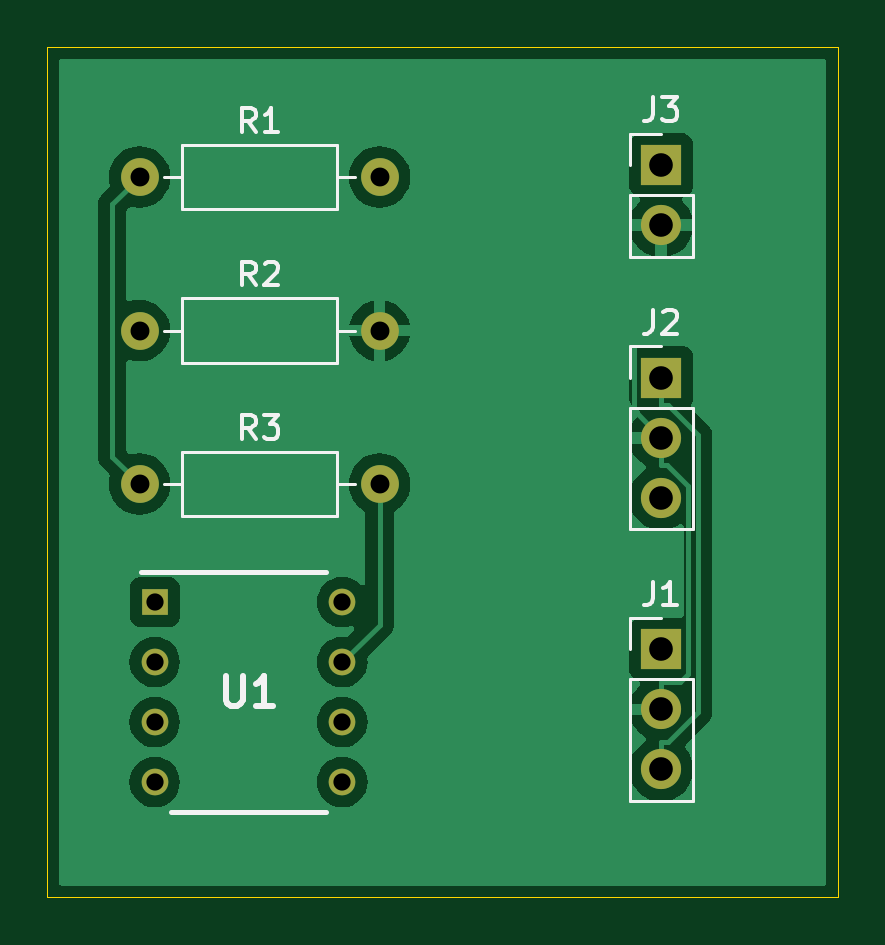
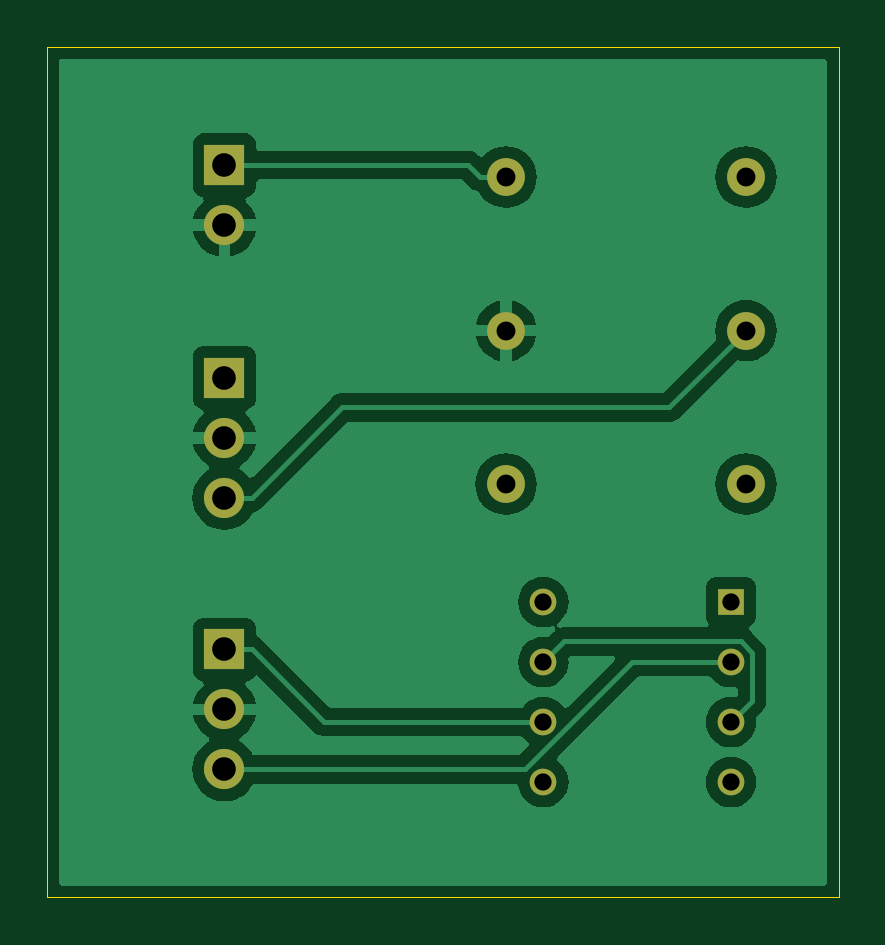
Circuit board: 11 layer files. Board 33.5 x 36.0 mm.
- bottom_copper: CurrentDriverBoard-B_Cu.gbr (34481 bytes)
- bottom_mask: CurrentDriverBoard-B_Mask.gbr (1355 bytes)
- paste: CurrentDriverBoard-B_Paste.gbr (461 bytes)
- bottom_silk: CurrentDriverBoard-B_Silkscreen.gbr (462 bytes)
- outline: CurrentDriverBoard-Edge_Cuts.gbr (618 bytes)
- top_copper: CurrentDriverBoard-F_Cu.gbr (31721 bytes)
- top_mask: CurrentDriverBoard-F_Mask.gbr (1355 bytes)
- paste: CurrentDriverBoard-F_Paste.gbr (461 bytes)
- top_silk: CurrentDriverBoard-F_Silkscreen.gbr (8441 bytes)
- drill: CurrentDriverBoard-NPTH.drl (265 bytes)
- drill: CurrentDriverBoard-PTH.drl (794 bytes)

=== bottom_copper: CurrentDriverBoard-B_Cu.gbr (34481 bytes, source omitted) ===
=== bottom_mask: CurrentDriverBoard-B_Mask.gbr ===
%TF.GenerationSoftware,KiCad,Pcbnew,8.0.8*%
%TF.CreationDate,2025-02-03T10:46:48-05:00*%
%TF.ProjectId,CurrentDriverBoard,43757272-656e-4744-9472-69766572426f,rev?*%
%TF.SameCoordinates,Original*%
%TF.FileFunction,Soldermask,Bot*%
%TF.FilePolarity,Negative*%
%FSLAX46Y46*%
G04 Gerber Fmt 4.6, Leading zero omitted, Abs format (unit mm)*
G04 Created by KiCad (PCBNEW 8.0.8) date 2025-02-03 10:46:48*
%MOMM*%
%LPD*%
G01*
G04 APERTURE LIST*
%ADD10R,1.700000X1.700000*%
%ADD11O,1.700000X1.700000*%
%ADD12C,1.600000*%
%ADD13O,1.600000X1.600000*%
%ADD14R,1.130000X1.130000*%
%ADD15C,1.130000*%
G04 APERTURE END LIST*
D10*
%TO.C,J1*%
X160500000Y-93000000D03*
D11*
X160500000Y-95540000D03*
X160500000Y-98080000D03*
%TD*%
D12*
%TO.C,R3*%
X138420000Y-86000000D03*
D13*
X148580000Y-86000000D03*
%TD*%
D12*
%TO.C,R2*%
X138420000Y-79500000D03*
D13*
X148580000Y-79500000D03*
%TD*%
D10*
%TO.C,J2*%
X160500000Y-81500000D03*
D11*
X160500000Y-84040000D03*
X160500000Y-86580000D03*
%TD*%
D12*
%TO.C,R1*%
X138420000Y-73000000D03*
D13*
X148580000Y-73000000D03*
%TD*%
D10*
%TO.C,J3*%
X160500000Y-72500000D03*
D11*
X160500000Y-75040000D03*
%TD*%
D14*
%TO.C,U1*%
X139060000Y-91000000D03*
D15*
X139060000Y-93540000D03*
X139060000Y-96080000D03*
X139060000Y-98620000D03*
X147000000Y-98620000D03*
X147000000Y-96080000D03*
X147000000Y-93540000D03*
X147000000Y-91000000D03*
%TD*%
M02*

=== paste: CurrentDriverBoard-B_Paste.gbr ===
%TF.GenerationSoftware,KiCad,Pcbnew,8.0.8*%
%TF.CreationDate,2025-02-03T10:46:48-05:00*%
%TF.ProjectId,CurrentDriverBoard,43757272-656e-4744-9472-69766572426f,rev?*%
%TF.SameCoordinates,Original*%
%TF.FileFunction,Paste,Bot*%
%TF.FilePolarity,Positive*%
%FSLAX46Y46*%
G04 Gerber Fmt 4.6, Leading zero omitted, Abs format (unit mm)*
G04 Created by KiCad (PCBNEW 8.0.8) date 2025-02-03 10:46:48*
%MOMM*%
%LPD*%
G01*
G04 APERTURE LIST*
G04 APERTURE END LIST*
M02*

=== bottom_silk: CurrentDriverBoard-B_Silkscreen.gbr ===
%TF.GenerationSoftware,KiCad,Pcbnew,8.0.8*%
%TF.CreationDate,2025-02-03T10:46:48-05:00*%
%TF.ProjectId,CurrentDriverBoard,43757272-656e-4744-9472-69766572426f,rev?*%
%TF.SameCoordinates,Original*%
%TF.FileFunction,Legend,Bot*%
%TF.FilePolarity,Positive*%
%FSLAX46Y46*%
G04 Gerber Fmt 4.6, Leading zero omitted, Abs format (unit mm)*
G04 Created by KiCad (PCBNEW 8.0.8) date 2025-02-03 10:46:48*
%MOMM*%
%LPD*%
G01*
G04 APERTURE LIST*
G04 APERTURE END LIST*
M02*

=== outline: CurrentDriverBoard-Edge_Cuts.gbr ===
%TF.GenerationSoftware,KiCad,Pcbnew,8.0.8*%
%TF.CreationDate,2025-02-03T10:46:48-05:00*%
%TF.ProjectId,CurrentDriverBoard,43757272-656e-4744-9472-69766572426f,rev?*%
%TF.SameCoordinates,Original*%
%TF.FileFunction,Profile,NP*%
%FSLAX46Y46*%
G04 Gerber Fmt 4.6, Leading zero omitted, Abs format (unit mm)*
G04 Created by KiCad (PCBNEW 8.0.8) date 2025-02-03 10:46:48*
%MOMM*%
%LPD*%
G01*
G04 APERTURE LIST*
%TA.AperFunction,Profile*%
%ADD10C,0.050000*%
%TD*%
G04 APERTURE END LIST*
D10*
X134500000Y-67500000D02*
X168000000Y-67500000D01*
X168000000Y-103500000D01*
X134500000Y-103500000D01*
X134500000Y-67500000D01*
M02*

=== top_copper: CurrentDriverBoard-F_Cu.gbr (31721 bytes, source omitted) ===
=== top_mask: CurrentDriverBoard-F_Mask.gbr ===
%TF.GenerationSoftware,KiCad,Pcbnew,8.0.8*%
%TF.CreationDate,2025-02-03T10:46:48-05:00*%
%TF.ProjectId,CurrentDriverBoard,43757272-656e-4744-9472-69766572426f,rev?*%
%TF.SameCoordinates,Original*%
%TF.FileFunction,Soldermask,Top*%
%TF.FilePolarity,Negative*%
%FSLAX46Y46*%
G04 Gerber Fmt 4.6, Leading zero omitted, Abs format (unit mm)*
G04 Created by KiCad (PCBNEW 8.0.8) date 2025-02-03 10:46:48*
%MOMM*%
%LPD*%
G01*
G04 APERTURE LIST*
%ADD10R,1.700000X1.700000*%
%ADD11O,1.700000X1.700000*%
%ADD12C,1.600000*%
%ADD13O,1.600000X1.600000*%
%ADD14R,1.130000X1.130000*%
%ADD15C,1.130000*%
G04 APERTURE END LIST*
D10*
%TO.C,J1*%
X160500000Y-93000000D03*
D11*
X160500000Y-95540000D03*
X160500000Y-98080000D03*
%TD*%
D12*
%TO.C,R3*%
X138420000Y-86000000D03*
D13*
X148580000Y-86000000D03*
%TD*%
D12*
%TO.C,R2*%
X138420000Y-79500000D03*
D13*
X148580000Y-79500000D03*
%TD*%
D10*
%TO.C,J2*%
X160500000Y-81500000D03*
D11*
X160500000Y-84040000D03*
X160500000Y-86580000D03*
%TD*%
D12*
%TO.C,R1*%
X138420000Y-73000000D03*
D13*
X148580000Y-73000000D03*
%TD*%
D10*
%TO.C,J3*%
X160500000Y-72500000D03*
D11*
X160500000Y-75040000D03*
%TD*%
D14*
%TO.C,U1*%
X139060000Y-91000000D03*
D15*
X139060000Y-93540000D03*
X139060000Y-96080000D03*
X139060000Y-98620000D03*
X147000000Y-98620000D03*
X147000000Y-96080000D03*
X147000000Y-93540000D03*
X147000000Y-91000000D03*
%TD*%
M02*

=== paste: CurrentDriverBoard-F_Paste.gbr ===
%TF.GenerationSoftware,KiCad,Pcbnew,8.0.8*%
%TF.CreationDate,2025-02-03T10:46:48-05:00*%
%TF.ProjectId,CurrentDriverBoard,43757272-656e-4744-9472-69766572426f,rev?*%
%TF.SameCoordinates,Original*%
%TF.FileFunction,Paste,Top*%
%TF.FilePolarity,Positive*%
%FSLAX46Y46*%
G04 Gerber Fmt 4.6, Leading zero omitted, Abs format (unit mm)*
G04 Created by KiCad (PCBNEW 8.0.8) date 2025-02-03 10:46:48*
%MOMM*%
%LPD*%
G01*
G04 APERTURE LIST*
G04 APERTURE END LIST*
M02*

=== top_silk: CurrentDriverBoard-F_Silkscreen.gbr (8441 bytes, source omitted) ===
=== drill: CurrentDriverBoard-NPTH.drl ===
M48
; DRILL file {KiCad 8.0.8} date 2025-02-03T10:46:46-0500
; FORMAT={-:-/ absolute / inch / decimal}
; #@! TF.CreationDate,2025-02-03T10:46:46-05:00
; #@! TF.GenerationSoftware,Kicad,Pcbnew,8.0.8
; #@! TF.FileFunction,NonPlated,1,2,NPTH
FMAT,2
INCH
%
G90
G05
M30

=== drill: CurrentDriverBoard-PTH.drl ===
M48
; DRILL file {KiCad 8.0.8} date 2025-02-03T10:46:46-0500
; FORMAT={-:-/ absolute / inch / decimal}
; #@! TF.CreationDate,2025-02-03T10:46:46-05:00
; #@! TF.GenerationSoftware,Kicad,Pcbnew,8.0.8
; #@! TF.FileFunction,Plated,1,2,PTH
FMAT,2
INCH
; #@! TA.AperFunction,Plated,PTH,ComponentDrill
T1C0.0287
; #@! TA.AperFunction,Plated,PTH,ComponentDrill
T2C0.0315
; #@! TA.AperFunction,Plated,PTH,ComponentDrill
T3C0.0394
%
G90
G05
T1
X5.4748Y-3.5827
X5.4748Y-3.6827
X5.4748Y-3.7827
X5.4748Y-3.8827
X5.7874Y-3.5827
X5.7874Y-3.6827
X5.7874Y-3.7827
X5.7874Y-3.8827
T2
X5.4496Y-2.874
X5.4496Y-3.1299
X5.4496Y-3.3858
X5.8496Y-2.874
X5.8496Y-3.1299
X5.8496Y-3.3858
T3
X6.3189Y-2.8543
X6.3189Y-2.9543
X6.3189Y-3.2087
X6.3189Y-3.3087
X6.3189Y-3.4087
X6.3189Y-3.6614
X6.3189Y-3.7614
X6.3189Y-3.8614
M30

